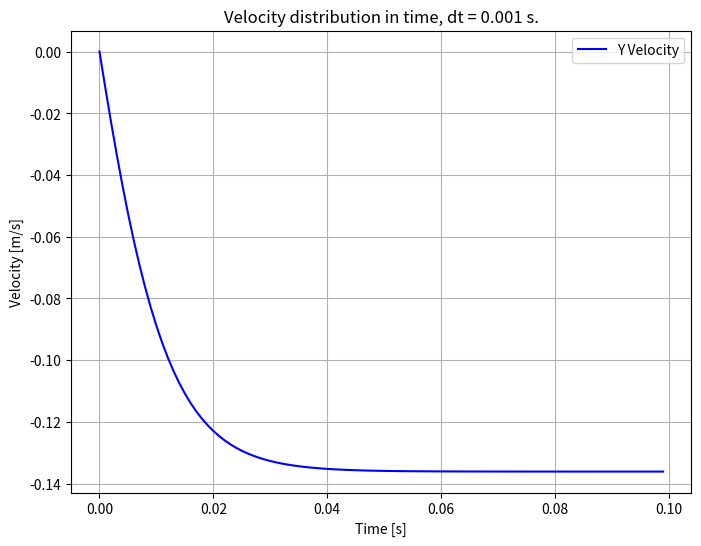

Source code (Python): (Note: this script raises an exception after producing the figure.)
import numpy as np
import matplotlib.pyplot as plt

# ---Task A---

# Particle properties
d_p = 0.5 * 1e-3  # m
rho_p = 2560  # kg/m^3
m_p = rho_p * 4 / 3 * np.pi * (d_p / 2) ** 3
Re_p_max = 0.1  # The maximum reynolds particle number where stokes flow occurs

# Fluid properties
mu_f = 1.0016 * 1e-3  # Pa s
rho_f = 1000  # kg/m^3

# Solver settings
t_0 = 0  # s
t_max = 0.1  # s
dt = 0.001  # s

U_f = 0  # m/s
V_0 = 0  # m/s
g = 9.82  # m/s^2

# Initialize quantities
N_steps = int((t_max - t_0) / dt)
t = t_0 * np.ones(N_steps)
V = V_0 * np.ones(N_steps)
Re_p = rho_f * np.abs(U_f - V_0) * d_p / mu_f * np.ones(N_steps)
C_D = np.ones(N_steps)
F_D = np.zeros(N_steps)
F_g = np.zeros(N_steps)
F_P = np.zeros(N_steps)
F_H = np.zeros(N_steps)
F_tot = np.zeros(N_steps)

# Run solver
for i in range(1, N_steps):
    # Explicit solver, calculating from previous timestep

    # Calculate drag coefficient
    if Re_p[i-1] == 0:
        C_D[i-1] = 0
    elif Re_p[i-1] < Re_p_max:
        C_D[i-1] = 24 / Re_p[i-1]
    else:
        C_D[i-1] = 24 / Re_p[i-1] * (1 + 0.15 * Re_p[i-1] ** 0.687)

    # Caluclate forces on the particle
    F_D[i-1] = 1 / 2 * rho_f * d_p ** 2 * np.pi / 4 * C_D[i-1] * np.abs(U_f - V[i-1]) * (U_f - V[i-1])  # N Drag force
    F_g[i-1] = -m_p * g  # N Gravitational force
    F_P[i-1] = -m_p * rho_f / rho_p * g  # N Pressure gradient force
    F_H[i-1] = m_p * (V[i-1] - V[0]) / np.sqrt(0.5 * (t_0 + dt * N_steps))
    F_tot[i-1] = F_D[i-1] + F_g[i-1] + F_P[i-1] + F_H[i-1]

    # Since there's no fluid movement, calculate added mass as a simple addition to particle mass
    m_added = 1 / 2 * m_p * rho_f / rho_p
    m_tot = m_p + m_added

    # Do timestep
    t[i] = t[i-1] + dt
    V[i] = V[i-1] + dt * F_tot[i-1] / m_tot

    # Calculate reynolds number to ensure stokes flow
    Re_p[i] = rho_f * np.abs(U_f - V[i]) * d_p / mu_f

# Post-process the added mass force
F_A = np.zeros(N_steps)
for i in range(1, N_steps):
    F_A[i-1] = 1 / 2 * m_p * rho_f / rho_p * (V[i-1] - V[i]) / dt

# Assume equalized forces and copy over the last values
F_D[-1] = F_D[-2]
F_g[-1] = F_g[-2]
F_P[-1] = F_P[-2]
F_H[-1] = F_H[-2]
F_A[-1] = F_A[-2]

# Display and save results
figureDPI = 200
fig, ax = plt.subplots()
ax.plot(t, V, '-b', label='Y Velocity')
ax.set_xlabel('Time [s]')
ax.set_ylabel('Velocity [m/s]')
ax.set_title(f'Velocity distribution in time, dt = {dt:.3g} s.')
ax.grid()
ax.legend()
fig.set_size_inches(8, 6)
fig.savefig('img/VelocityDistribution.png', dpi=figureDPI)

fig, ax = plt.subplots()
ax.plot(t, Re_p, '-b', label='Re_p')
# ax.hlines(Re_p_max, t[0], t[-1], colors='r', linestyles='--', label='Stokes regime')
ax.set_xlabel('Time [s]')
ax.set_ylabel('Re_p [-]')
ax.set_title(f'Particle reynolds number distribution in time, dt = {dt:.3g} s.')
ax.grid()
ax.legend()
fig.set_size_inches(8, 6)
fig.savefig('img/ReynoldsNo.png', dpi=figureDPI)

fig, ax = plt.subplots()
ax.plot(t, F_g / np.abs(F_g), '-b', label='Gravity cont.')
ax.plot(t, F_D / np.abs(F_g), '-r', label='Drag cont.')
ax.plot(t, F_A / np.abs(F_g), '-m', label='Added mass cont.')
ax.plot(t, F_P / np.abs(F_g), '-g', label='Pressure gradient cont.')
ax.plot(t, F_H / np.abs(F_g), '-y', label='History cont.')
ax.set_xlabel('Time [s]')
ax.set_ylabel('F_x / |F_g| [-]')
ax.set_title(f'Normalized force distribution in time, dt = {dt:.3g} s.')
ax.grid()
ax.legend(loc='lower left')
fig.set_size_inches(8, 6)
fig.savefig('img/NormForce.png', dpi=figureDPI)

plt.show()
